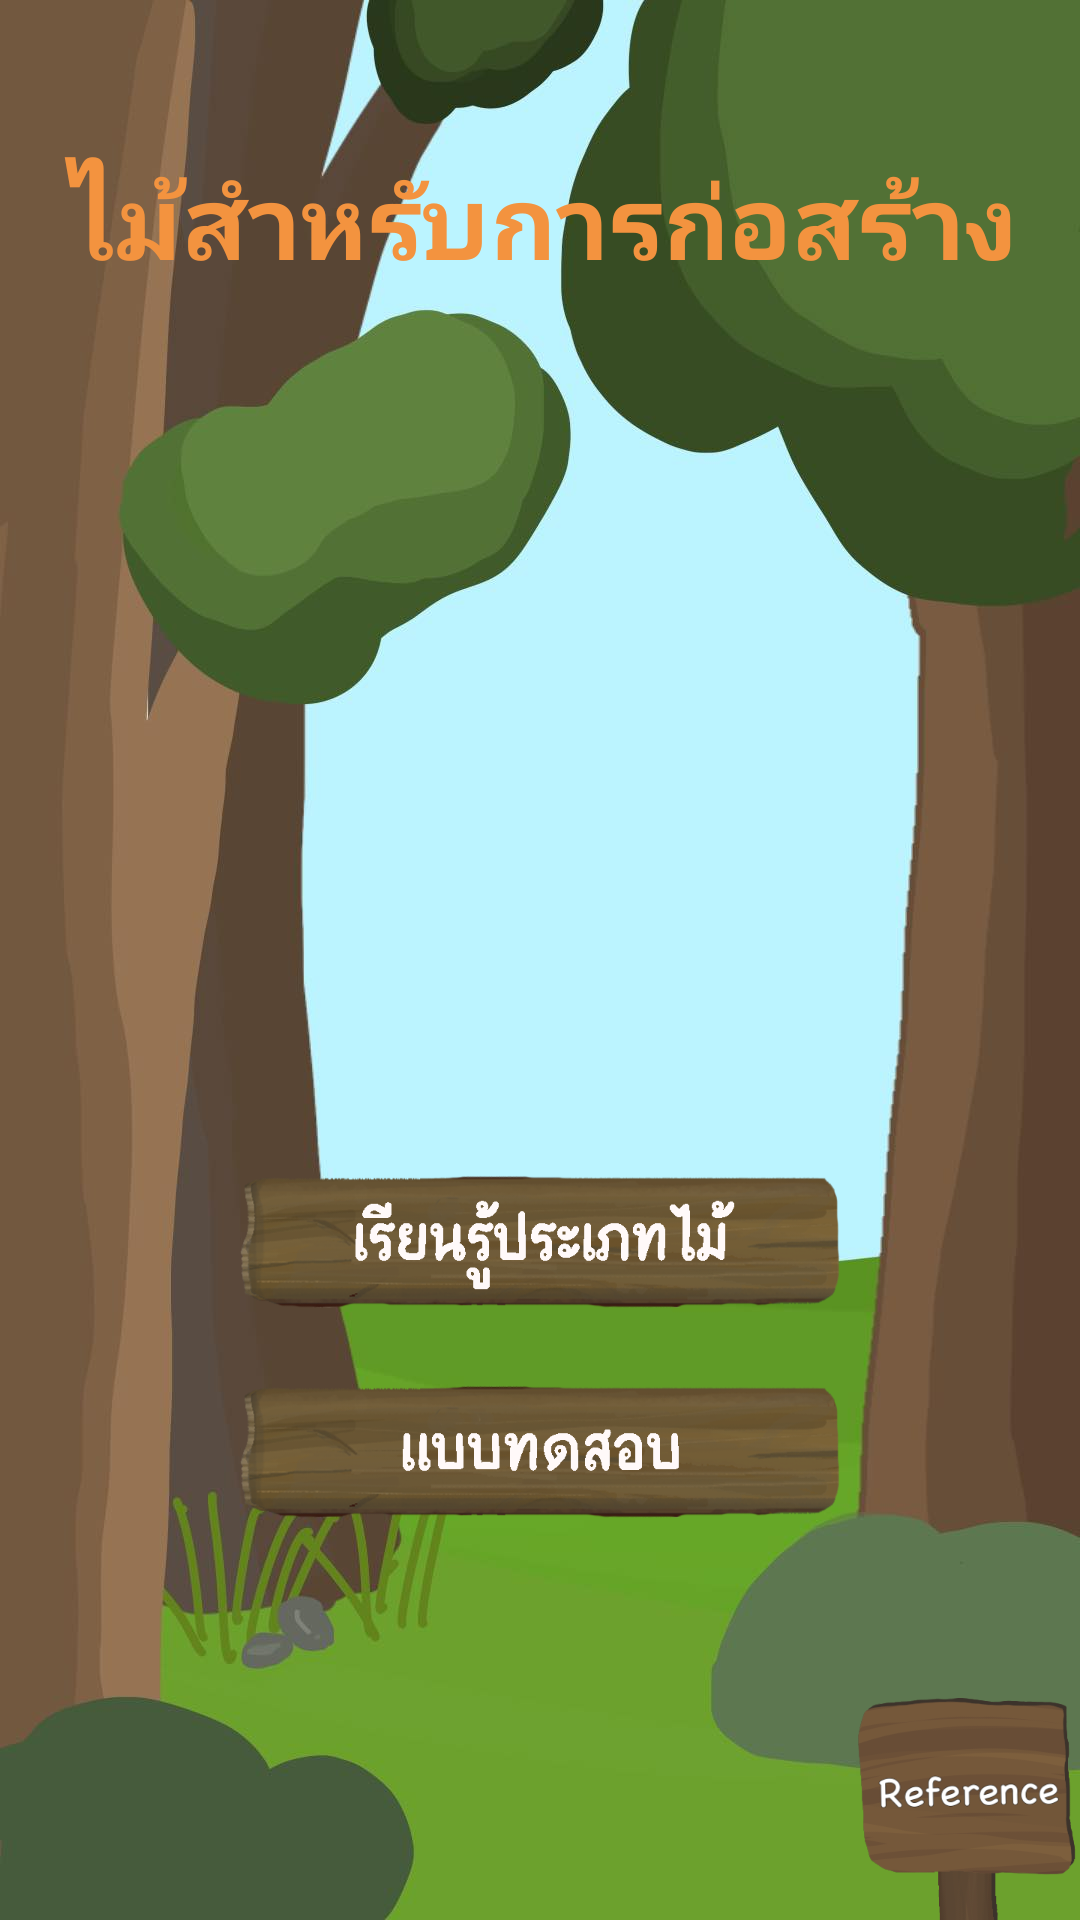

Layout XML and referenced resources for this Android screen:
<!-- AndroidManifest.xml: application theme Theme.ProjectAJWongYosWOOD -->
<!-- res/layout/activity_main.xml -->
<?xml version="1.0" encoding="utf-8"?>
<androidx.constraintlayout.widget.ConstraintLayout
    android:id="@+id/viewt2"
    xmlns:android="http://schemas.android.com/apk/res/android"
    xmlns:app="http://schemas.android.com/apk/res-auto"
    xmlns:tools="http://schemas.android.com/tools"
    android:layout_width="match_parent"
    android:layout_height="match_parent"
    android:background="@drawable/backgroundhome"
    tools:context=".MainActivity">

    <TextView
        android:id="@+id/textView"
        android:layout_width="wrap_content"
        android:layout_height="wrap_content"
        android:layout_marginTop="50dp"
        android:textAllCaps="true"
        android:text="ไม้สำหรับการก่อสร้าง"
        android:textColor="#F3933F"
        android:textSize="34dp"
        android:textStyle="bold"
        app:layout_constraintBottom_toTopOf="@+id/imageViewlogo"
        app:layout_constraintEnd_toEndOf="parent"
        app:layout_constraintStart_toStartOf="parent"
        app:layout_constraintTop_toTopOf="parent" />

    <ImageButton
        android:id="@+id/buttonLearn"
        android:layout_width="wrap_content"
        android:layout_height="wrap_content"
        android:layout_marginBottom="25dp"
        android:background="?android:attr/selectableItemBackground"
        android:foreground="?android:attr/selectableItemBackground"
        android:src="@mipmap/btlearningwood"
        app:layout_constraintBottom_toTopOf="@+id/buttonQuiz"
        app:layout_constraintEnd_toEndOf="parent"
        app:layout_constraintStart_toStartOf="parent"
        app:layout_constraintTop_toBottomOf="@+id/imageViewlogo" />

    <ImageButton
        android:id="@+id/buttonQuiz"
        android:layout_width="wrap_content"
        android:layout_height="wrap_content"
        android:layout_marginBottom="134dp"
        android:background="?android:attr/selectableItemBackground"
        android:foreground="?android:attr/selectableItemBackground"
        android:src="@mipmap/bttest"
        app:layout_constraintBottom_toBottomOf="parent"
        app:layout_constraintStart_toStartOf="@+id/buttonLearn"
        app:layout_constraintTop_toBottomOf="@+id/buttonLearn" />

    <ViewFlipper
        android:id="@+id/imageViewlogo"
        android:layout_width="0dp"
        android:layout_height="0dp"
        android:layout_marginStart="55dp"
        android:layout_marginEnd="55dp"
        android:layout_marginBottom="61dp"

        app:layout_constraintBottom_toTopOf="@+id/buttonLearn"
        app:layout_constraintEnd_toEndOf="parent"
        app:layout_constraintStart_toStartOf="parent"
        app:layout_constraintTop_toBottomOf="@+id/textView"
        app:srcCompat="@drawable/logo_main" />


    <ImageButton
        android:id="@+id/imageButtonCredit"
        android:layout_width="wrap_content"
        android:layout_height="wrap_content"
        android:layout_marginEnd="0dp"
        android:layout_marginBottom="0dp"
        android:background="?android:attr/selectableItemBackground"
        android:foreground="?android:attr/selectableItemBackground"
        app:layout_constraintBottom_toBottomOf="parent"
        app:layout_constraintEnd_toEndOf="parent"
        app:srcCompat="@mipmap/buttoncredit" />

</androidx.constraintlayout.widget.ConstraintLayout>
<!-- resources referenced by this layout -->
<resources>
  <!-- drawable backgroundhome: jpg bitmap (drawable, 49698 bytes) -->
  <!-- drawable logo_main: png bitmap (drawable, 5158 bytes) -->
  <!-- mipmap btlearningwood: png bitmap (mipmap-xxxhdpi, 105764 bytes) -->
  <!-- mipmap bttest: png bitmap (mipmap-xxxhdpi, 105593 bytes) -->
  <!-- mipmap buttoncredit: png bitmap (mipmap-xxxhdpi, 27776 bytes) -->
  <style name="Theme.ProjectAJWongYosWOOD" parent="Theme.AppCompat.DayNight.NoActionBar">
          
          <item name="colorPrimary">@color/purple_500</item>
          <item name="colorPrimaryVariant">@color/purple_700</item>
          <item name="colorOnPrimary">@color/black</item>
          
          <item name="colorSecondary">@color/teal_200</item>
          <item name="colorSecondaryVariant">@color/teal_700</item>
          <item name="colorOnSecondary">@color/black</item>
          
          <item name="android:statusBarColor" tools:targetApi="l">?attr/colorPrimaryVariant</item>
          <item name="fontFamily">@font/font1</item>
          
      </style>
  <!-- not gathered from this repository: default colours our renderer supplied (Android Studio template values) -->
  <color name="purple_500">#FF6200EE</color>
  <color name="purple_700">#FF3700B3</color>
  <color name="teal_200">#FF03DAC5</color>
  <color name="teal_700">#FF018786</color>
  <color name="black">#FF000000</color>
</resources>
